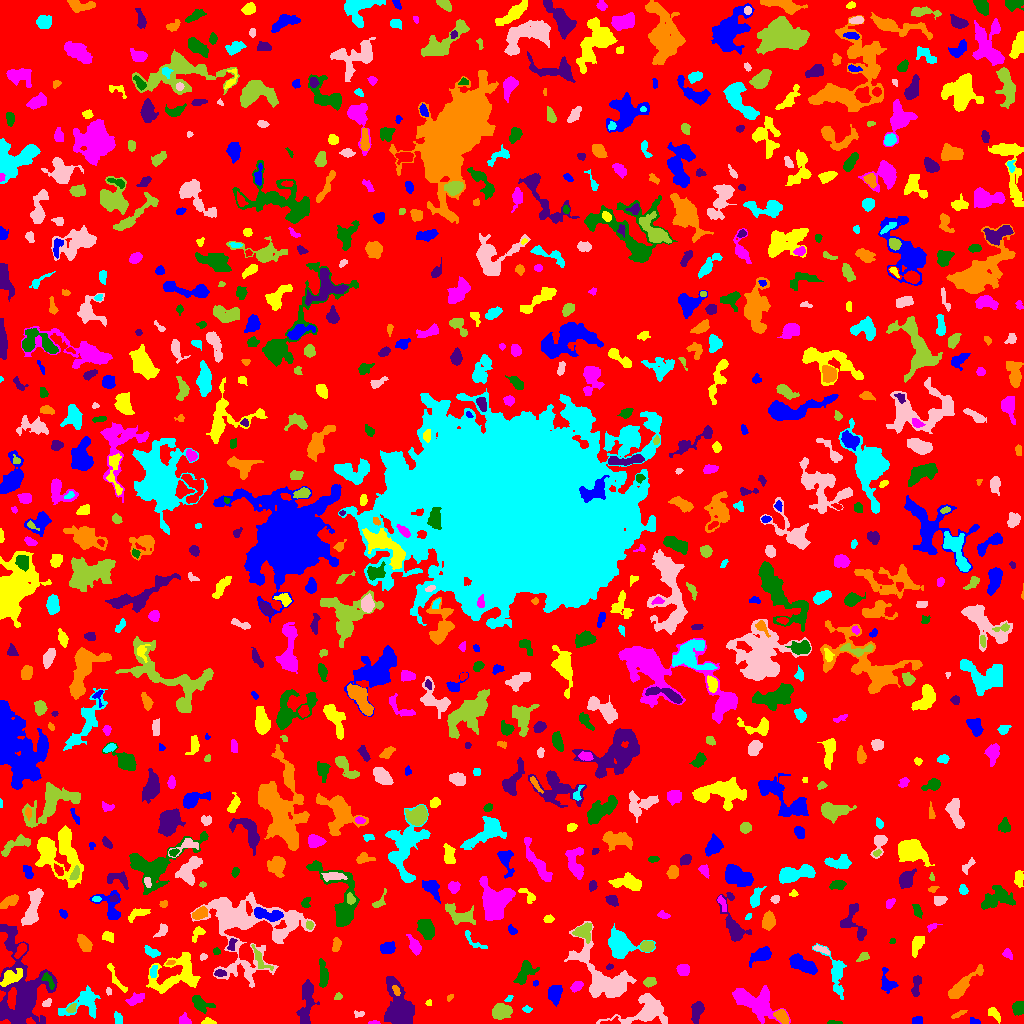

The file beside this chart, header and first rows:
ID, X, Y, A, B, theta, total_flux, mu_max, mu_median, mu_mean, R_fwhm, R_e, R10, R90, x_start, x_end, y_start, y_end, area, greylevel
0, 503.6, 509.3, 302.5, 295.5, 0.7162, 1090393, 10.0, 1.0, 1.435, 68.04, 222, 84.67, 367, 0, 1023, 0, 1023, 759599, 1.435
1, 974.1, 1.748, 2.6, 1.446, -0.317, 107.0, 4.0, 2.0, 1.754, 3.241, 2.257, 0.7979, 3.7, 970, 980, 0, 6, 61, 5.754
2, 208.7, 1.478, 2.987, 1.286, -0.08515, 136.0, 5.0, 2.0, 1.863, 2.764, 2.394, 0.7979, 3.7, 201, 216, 0, 6, 73, 6.863
3, 373.1, 0.6471, 2.614, 0.6804, -0.01032, 34.0, 2.0, 1.0, 0.85, 2.821, 1.596, 0.5642, 2.585, 368, 380, 0, 3, 40, 5.85
4, 832.8, 0.9062, 3.827, 0.886, -0.02443, 96.0, 6.0, 2.0, 1.846, 1.693, 2.034, 0.5642, 3.432, 827, 842, 0, 3, 52, 5.846
5, 697, 12.28, 5.292, 2.574, 1.306, 800.0, 8.0, 4.0, 3.721, 5.917, 4.514, 1.784, 7.092, 691, 704, 0, 22, 215, 6.721
6, 958.2, 9.013, 4.008, 1.044, 0.4971, 79.0, 3.0, 1.0, 1.039, 2.764, 2.394, 0.7979, 3.742, 951, 967, 5, 13, 76, 5.039
7, 117.9, 5.05, 3.336, 1.909, -1.305, 121.0, 2.0, 1.0, 1.301, 5.293, 3.09, 1.382, 4.886, 114, 122, 0, 12, 93, 5.301
8, 359.4, 9.484, 2.738, 1.546, -0.04617, 93.0, 3.0, 1.0, 1.525, 2.932, 2.394, 0.9772, 3.827, 354, 364, 6, 13, 61, 5.525
9, 501.2, 12.14, 4.286, 3.369, 0.2023, 2056, 18.0, 6.0, 7.476, 5.754, 4.754, 1.871, 7.818, 492, 512, 4, 20, 275, 9.476
10, 610.2, 1.375, 4.761, 1.444, 0.2171, 72.0, 4.0, 1.0, 0.8471, 1.954, 2.257, 0.5642, 3.785, 600, 620, 0, 7, 85, 6.847
11, 915.9, 2.893, 2.813, 1.667, 0.3521, 150.0, 4.0, 2.0, 1.829, 3.656, 2.646, 0.9772, 4.146, 912, 922, 0, 7, 82, 5.829
12, 994, 9.844, 4.197, 2.127, -0.8329, 262.0, 4.0, 2.0, 2.148, 5.352, 3.656, 1.493, 5.441, 988, 1000, 0, 16, 122, 5.148
13, 184.5, 2.551, 2.763, 2.184, -0.47, 236.0, 6.0, 2.0, 2.291, 3.742, 2.764, 0.9772, 4.406, 179, 191, 0, 11, 103, 6.291
14, 1019, 15.43, 2.766, 2.555, 0.5593, 451.0, 8.0, 2.0, 2.987, 4.442, 3.385, 1.382, 5.293, 1012, 1023, 8, 22, 151, 6.987
15, 305.9, 18.77, 13.29, 3.181, 1.453, 1214, 6.0, 2.0, 2.645, 8.078, 6.308, 2.523, 10.2, 296, 319, 0, 44, 459, 6.645
16, 781.5, 7.181, 3.829, 2.507, -0.7588, 714.0, 10.0, 4.0, 4.38, 4.886, 3.909, 1.493, 6.129, 773, 789, 0, 14, 163, 9.38
17, 526.8, 14.26, 2.198, 1.438, -0.1903, 81.0, 5.0, 1.0, 1.446, 1.493, 2.111, 0.5642, 3.432, 522, 532, 11, 18, 56, 6.446
18, 646.6, 12.86, 12.16, 6.236, 0.3269, 2888, 12.0, 3.0, 3.897, 7.674, 7.421, 2.821, 12.78, 596, 667, 0, 30, 741, 6.897
19, 71.37, 14.82, 2.435, 1.594, 0.612, 114.0, 5.0, 1.0, 1.5, 2.326, 2.185, 0.7979, 3.868, 66, 76, 11, 20, 76, 8.5
20, 154.8, 6.086, 3.897, 2.545, -1.205, 501.0, 7.0, 3.0, 3.408, 4.652, 3.742, 1.493, 5.89, 148, 160, 0, 15, 147, 7.408
21, 555, 29.64, 4.334, 3.189, 1.437, 737.0, 7.0, 3.0, 3.19, 5.171, 4.618, 1.784, 7.399, 548, 562, 17, 38, 231, 6.19
22, 428.6, 20.4, 1.466, 1.299, 0.0652, 40.0, 2.0, 1.0, 1.081, 2.985, 1.693, 0.5642, 2.706, 425, 431, 18, 24, 37, 5.081
23, 135.6, 24.53, 4.329, 1.975, 0.4863, 517.0, 10.0, 3.0, 3.211, 3.949, 3.568, 1.382, 5.809, 125, 144, 18, 31, 161, 8.211
24, 199.7, 20.32, 5.288, 2.898, -0.5819, 782.0, 8.0, 3.0, 3.491, 5.499, 4.37, 1.784, 7.225, 192, 215, 10, 28, 224, 6.491
25, 398.8, 15.25, 11.93, 6.034, -1.335, 4240, 12.0, 4.0, 4.769, 10.17, 8.956, 3.568, 14.21, 384, 414, 0, 47, 889, 7.769
26, 450, 26.07, 2.035, 1.258, 0.8291, 88.0, 3.0, 2.0, 2.146, 3.038, 2.111, 0.7979, 3.09, 447, 453, 22, 29, 41, 5.146
27, 508.8, 24.94, 2.375, 1.285, 0.6294, 158.0, 6.0, 3.0, 3.511, 3.192, 2.185, 0.7979, 3.385, 504, 513, 22, 28, 45, 6.511
28, 46.65, 20.55, 2.661, 1.706, 0.6267, 207.0, 5.0, 3.0, 3.09, 3.742, 2.764, 1.128, 4.184, 42, 51, 17, 25, 67, 6.09
29, 338.2, 27.32, 1.944, 1.55, 0.6005, 77.0, 3.0, 1.0, 1.453, 2.764, 2.185, 0.7979, 3.432, 334, 342, 24, 31, 53, 5.453
30, 361.0, 48.06, 10.13, 3.961, -1.256, 1517, 9.0, 2.0, 2.923, 5.726, 6.433, 2.459, 10.84, 348, 375, 24, 77, 519, 5.923
31, 887.6, 40.07, 5.406, 3.435, -1.215, 536.0, 7.0, 2.0, 2.552, 3.949, 4.184, 1.596, 6.91, 881, 898, 30, 56, 210, 5.552
32, 176.9, 49.35, 13.92, 8.714, 0.4063, 2657, 7.0, 3.0, 3.086, 9.821, 9.458, 3.7, 14.71, 146, 200, 30, 71, 861, 6.086
33, 755.1, 20.47, 11.91, 5.914, -0.4705, 2900, 11.0, 3.0, 3.477, 6.531, 8.593, 3.141, 13.93, 732, 790, 0, 38, 834, 6.477
34, 48.21, 43.68, 4.746, 1.783, -1.036, 180.0, 5.0, 1.0, 1.593, 2.932, 2.932, 1.128, 4.886, 41, 54, 34, 51, 113, 9.593
35, 916.2, 38.06, 6.108, 1.996, 1.409, 391.0, 5.0, 2.0, 2.49, 4.918, 4.068, 1.493, 6.155, 911, 921, 27, 48, 157, 5.49
36, 396.4, 32.91, 2.836, 1.547, -1.101, 129.0, 4.0, 2.0, 1.897, 3.785, 2.646, 0.9772, 4.029, 392, 400, 28, 38, 68, 11.9
37, 84.29, 20.82, 10, 6.009, 0.4342, 1539, 9.0, 3.0, 3.173, 5.171, 6.628, 2.394, 11.04, 58, 100, 5, 38, 485, 6.173
38, 108.9, 32.29, 1.695, 1.38, 1.53, 69.0, 4.0, 1.0, 1.643, 2.523, 1.871, 0.5642, 3.09, 106, 111, 28, 36, 42, 6.643
39, 650.3, 41.95, 3.09, 2.033, 0.3714, 177.0, 3.0, 2.0, 1.595, 4.334, 3.192, 1.262, 4.918, 643, 656, 36, 46, 111, 5.595
40, 272.3, 37.29, 2.576, 1.37, 1.3, 66.0, 3.0, 1.0, 1.048, 2.034, 2.111, 0.7979, 3.613, 269, 276, 32, 43, 63, 6.048
41, 535.4, 40.31, 1.547, 1.269, 0.9609, 77.0, 5.0, 2.0, 2.333, 1.954, 1.784, 0.5642, 2.764, 533, 538, 37, 43, 33, 9.333
42, 117.5, 42.1, 8.994, 1.983, -1.001, 262.0, 4.0, 1.0, 1.588, 5.078, 3.909, 1.596, 6.18, 107, 127, 31, 60, 165, 7.588
43, 576.4, 36.74, 2.85, 1.944, 0.6644, 298.0, 8.0, 2.0, 2.685, 3.29, 2.932, 0.9772, 4.787, 570, 583, 31, 42, 111, 6.685
44, 323.2, 48.26, 6.811, 1.974, -1.511, 592.0, 6.0, 3.0, 2.766, 6.024, 4.406, 1.693, 7.001, 319, 328, 36, 65, 214, 7.766
45, 219.9, 50.47, 2.844, 1.632, -0.06193, 161.0, 4.0, 2.0, 2.038, 4.068, 2.764, 1.128, 4.222, 214, 226, 47, 54, 79, 7.038
46, 962.9, 38.44, 11.85, 2.705, 0.773, 1078, 6.0, 3.0, 2.722, 8.156, 6.129, 2.459, 9.558, 948, 983, 25, 59, 396, 7.722
47, 153.4, 52.19, 3.207, 1.616, 1.407, 183.0, 5.0, 2.0, 2.179, 3.038, 2.821, 0.9772, 4.514, 150, 157, 46, 58, 84, 8.179
48, 602.8, 45.1, 18.82, 9.415, -0.8561, 5828, 14.0, 4.0, 4.518, 9.966, 10.7, 4.146, 17.76, 564, 636, 26, 102, 1290, 6.518
49, 259.8, 64.44, 7.723, 2.4, -0.9697, 332.0, 5.0, 2.0, 1.919, 3.29, 4.146, 1.493, 6.58, 251, 273, 53, 79, 173, 6.919
50, 468.9, 58.97, 14.71, 9.862, -0.2653, 13629, 32.0, 5.0, 7.757, 8.33, 10.94, 3.827, 20.65, 439, 510, 38, 95, 1757, 8.757
51, 803.1, 58.87, 7.47, 2.996, -0.5116, 1347, 9.0, 4.0, 3.752, 6.457, 5.863, 2.326, 9.027, 789, 817, 49, 70, 359, 6.752
52, 10.52, 46.91, 5.07, 2.965, 0.5682, 568.0, 8.0, 2.0, 2.236, 4.146, 4.068, 1.493, 7.334, 0, 22, 37, 55, 254, 9.236
53, 683.2, 53.81, 2.526, 2.411, -0.5756, 582.0, 12.0, 3.0, 4.187, 3.909, 3.09, 1.128, 5.046, 676, 689, 48, 59, 139, 8.187
54, 522.9, 50.05, 7.17, 2.547, 1.169, 343.0, 4.0, 1.0, 1.191, 5.781, 4.297, 1.596, 6.864, 513, 539, 39, 63, 288, 6.191
55, 609.1, 56.67, 1.642, 1.207, 0.3793, 64.0, 5.0, 1.0, 1.6, 1.693, 1.596, 0.5642, 2.821, 606, 613, 54, 60, 40, 6.6
56, 170.3, 61.21, 2.011, 1.249, 0.2798, 77.0, 3.0, 2.0, 1.878, 2.877, 1.954, 0.7979, 3.038, 166, 175, 59, 63, 41, 9.878
57, 836, 50.46, 11.13, 4.061, -1.284, 1242, 10.0, 2.0, 2.978, 4.983, 5.47, 2.034, 9.624, 812, 846, 24, 80, 417, 5.978
58, 203.1, 66.65, 1.581, 1.469, 0.1328, 62.0, 3.0, 1.0, 1.292, 2.523, 1.954, 0.7979, 3.038, 200, 207, 63, 70, 48, 5.292
59, 863.8, 66.55, 3.118, 1.876, 0.5071, 275.0, 9.0, 3.0, 3.09, 2.185, 2.764, 0.9772, 4.583, 856, 869, 62, 71, 89, 6.09
... 817 more rows
